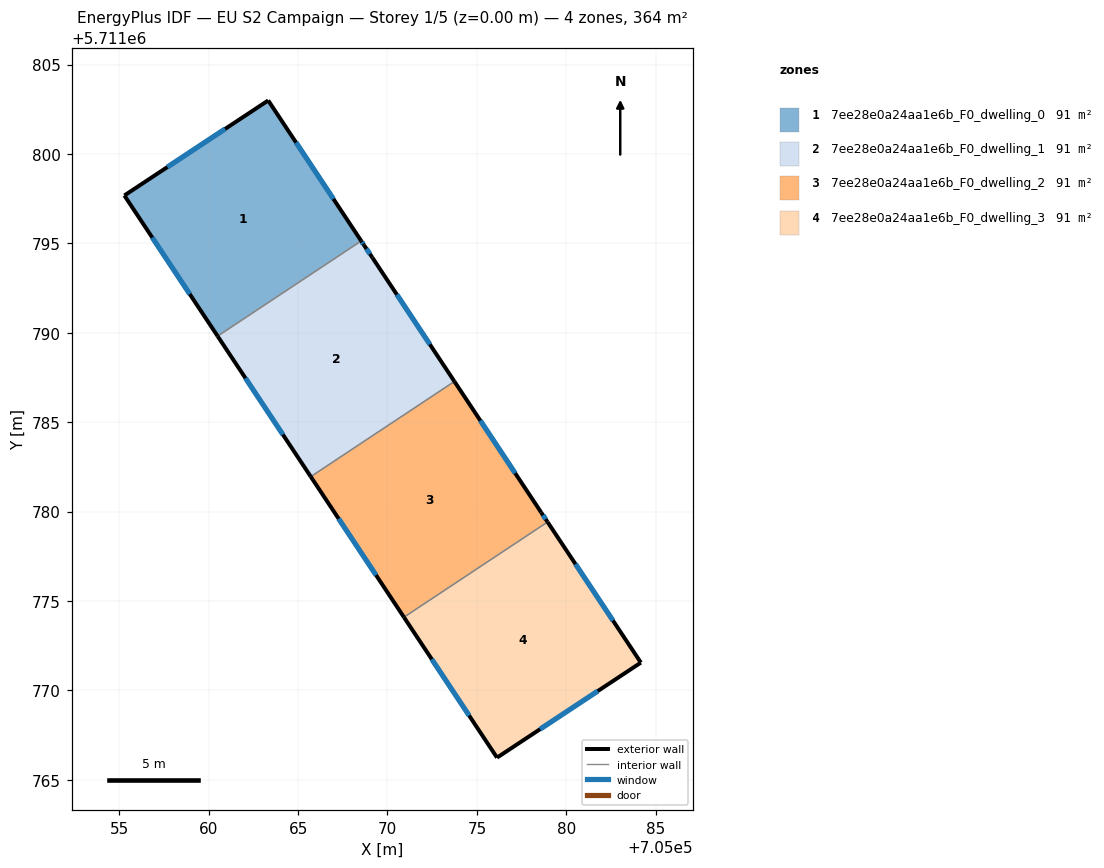
=== STOREY PLAN SPEC (per zone: floor XY polygon, exterior-wall plan segments, windows/doors) ===
zone 1: 7ee28e0a24aa1e6b_F0_dwelling_0  (90.9 m²)
  floor: (705063.33, 5711803.00) (705068.53, 5711795.14) (705060.50, 5711789.82) (705055.28, 5711797.68)
  exterior wall: (705055.28, 5711797.68) – (705060.50, 5711789.82)  [9.4 m]
    window: (705056.85, 5711795.33) – (705058.94, 5711792.17)  [4.6 m²]
  exterior wall: (705063.33, 5711803.00) – (705055.28, 5711797.68)  [9.6 m]
    window: (705060.92, 5711801.41) – (705057.69, 5711799.27)  [4.7 m²]
  exterior wall: (705068.53, 5711795.14) – (705063.33, 5711803.00)  [9.4 m]
    window: (705066.97, 5711797.49) – (705064.89, 5711800.64)  [4.6 m²]
  interior walls: 1
zone 2: 7ee28e0a24aa1e6b_F0_dwelling_1  (90.9 m²)
  floor: (705069.15, 5711794.21) (705073.74, 5711787.28) (705065.71, 5711781.96) (705060.50, 5711789.82) (705068.53, 5711795.14) (705068.69, 5711794.91)
  exterior wall: (705060.50, 5711789.82) – (705065.71, 5711781.96)  [9.4 m]
    window: (705062.06, 5711787.46) – (705064.15, 5711784.31)  [4.6 m²]
  exterior wall: (705068.69, 5711794.91) – (705068.53, 5711795.14)  [0.3 m]
    window: (705068.64, 5711794.98) – (705068.58, 5711795.07)  [0.1 m²]
  exterior wall: (705069.15, 5711794.21) – (705068.69, 5711794.91)  [0.8 m]
    window: (705069.01, 5711794.42) – (705068.83, 5711794.70)  [0.4 m²]
  exterior wall: (705073.74, 5711787.28) – (705069.15, 5711794.21)  [8.3 m]
    window: (705072.37, 5711789.36) – (705070.53, 5711792.14)  [4.0 m²]
  interior walls: 2
zone 3: 7ee28e0a24aa1e6b_F0_dwelling_2  (90.9 m²)
  floor: (705073.74, 5711787.28) (705078.59, 5711779.96) (705078.95, 5711779.42) (705070.92, 5711774.09) (705065.71, 5711781.96)
  exterior wall: (705065.71, 5711781.96) – (705070.92, 5711774.09)  [9.4 m]
    window: (705067.27, 5711779.60) – (705069.36, 5711776.45)  [4.6 m²]
  exterior wall: (705078.59, 5711779.96) – (705073.74, 5711787.28)  [8.8 m]
    window: (705077.14, 5711782.15) – (705075.19, 5711785.09)  [4.2 m²]
  exterior wall: (705078.95, 5711779.42) – (705078.59, 5711779.96)  [0.6 m]
    window: (705078.85, 5711779.58) – (705078.70, 5711779.80)  [0.3 m²]
  interior walls: 2
zone 4: 7ee28e0a24aa1e6b_F0_dwelling_3  (90.9 m²)
  floor: (705078.95, 5711779.42) (705084.17, 5711771.55) (705076.13, 5711766.24) (705070.92, 5711774.09)
  exterior wall: (705076.13, 5711766.24) – (705084.17, 5711771.55)  [9.6 m]
    window: (705078.53, 5711767.83) – (705081.76, 5711769.96)  [4.7 m²]
  exterior wall: (705070.92, 5711774.09) – (705076.13, 5711766.24)  [9.4 m]
    window: (705072.48, 5711771.74) – (705074.57, 5711768.59)  [4.6 m²]
  exterior wall: (705084.17, 5711771.55) – (705078.95, 5711779.42)  [9.4 m]
    window: (705082.61, 5711773.91) – (705080.52, 5711777.06)  [4.6 m²]
  interior walls: 1

=== DERIVED (storey summary) ===
Building: EU S2 Campaign
Storey: 1 of 5  (floor level z = 0.00 m)
Storey gross floor area: 363.6 m²
Zones on this storey: 4
  - 7ee28e0a24aa1e6b_F0_dwelling_0: floor 90.9 m²; exterior wall 28.5 m (85.5 m²); 3 window(s) 13.8 m²; WWR 16.1%
  - 7ee28e0a24aa1e6b_F0_dwelling_1: floor 90.9 m²; exterior wall 18.9 m (56.6 m²); 4 window(s) 9.1 m²; WWR 16.1%
  - 7ee28e0a24aa1e6b_F0_dwelling_2: floor 90.9 m²; exterior wall 18.9 m (56.6 m²); 3 window(s) 9.1 m²; WWR 16.1%
  - 7ee28e0a24aa1e6b_F0_dwelling_3: floor 90.9 m²; exterior wall 28.5 m (85.5 m²); 3 window(s) 13.8 m²; WWR 16.1%
Zone adjacency (shared interzone walls):
  - 7ee28e0a24aa1e6b_F0_dwelling_0 ↔ 7ee28e0a24aa1e6b_F0_dwelling_1
  - 7ee28e0a24aa1e6b_F0_dwelling_1 ↔ 7ee28e0a24aa1e6b_F0_dwelling_2
  - 7ee28e0a24aa1e6b_F0_dwelling_2 ↔ 7ee28e0a24aa1e6b_F0_dwelling_3